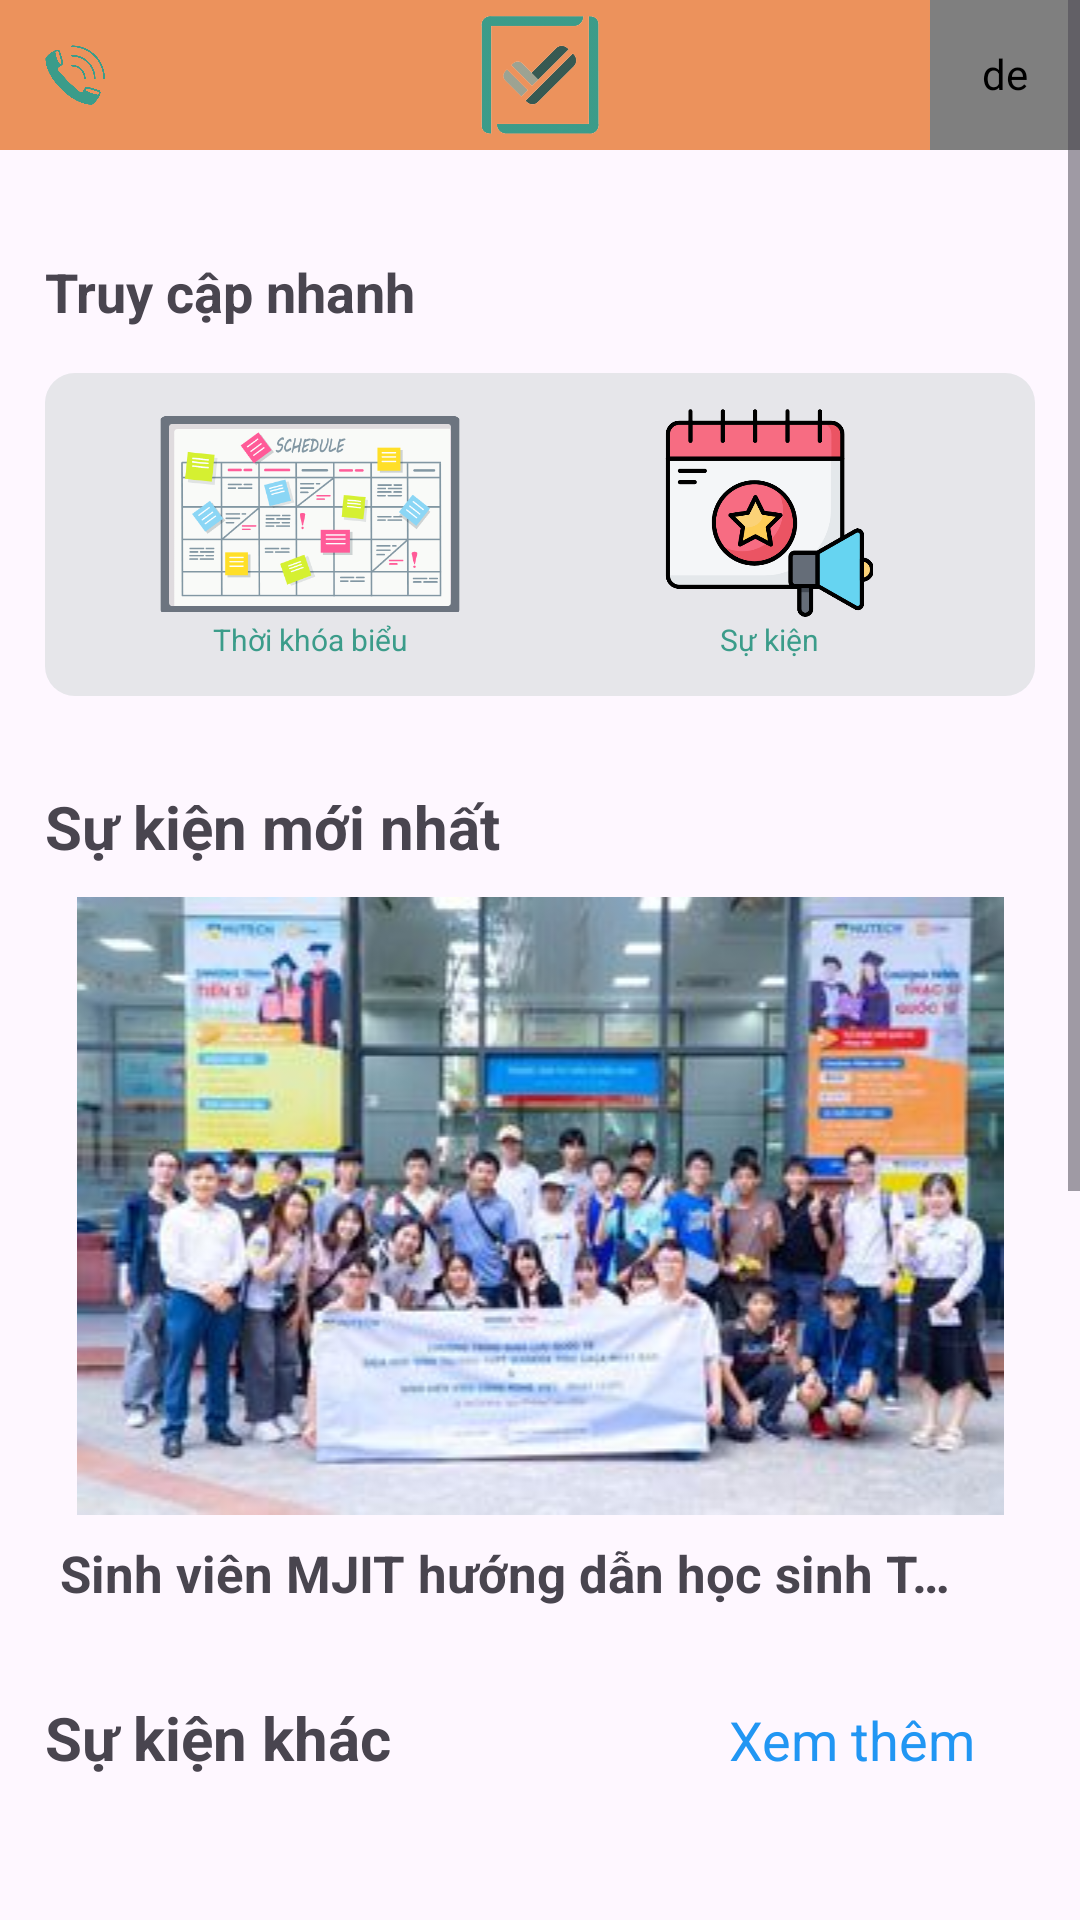

Reconstruct the res/layout file that produces this screen, plus the resources it refers to.
<!-- AndroidManifest.xml: application theme Theme.TimeScheduleMobileGroup11 -->
<!-- res/layout/fragment_home.xml -->
<?xml version="1.0" encoding="utf-8"?>
<ScrollView xmlns:android="http://schemas.android.com/apk/res/android"
    xmlns:tools="http://schemas.android.com/tools"
    android:layout_width="match_parent"
    android:layout_height="match_parent"
    tools:context=".fragment.HomeFragment">

    <LinearLayout
        android:layout_width="match_parent"
        android:layout_height="match_parent"
        android:orientation="vertical">
        <LinearLayout
            android:id="@+id/btnContact"
            android:layout_width="match_parent"
            android:layout_height="wrap_content"
            android:background="@color/primary">
            
            
            
            
            <ImageView
                android:id="@+id/imvContact"
                android:layout_width="50dp"
                android:layout_height="50dp"
                android:src="@drawable/contact_icon"
                android:padding="15dp"/>
            <ImageView
                android:layout_width="40dp"
                android:layout_height="40dp"
                android:src="@drawable/logo_app"
                android:layout_gravity="center"
                android:layout_weight="1"/>
            <de.hdodenhof.circleimageview.CircleImageView
                android:id="@+id/imvProfile"
                android:layout_width="50dp"
                android:layout_height="50dp"
                android:src="@drawable/user_icon"
                android:padding="15dp"
                />
        </LinearLayout>

        <LinearLayout
            android:layout_width="match_parent"
            android:layout_height="match_parent"
            android:layout_weight="2">
            <LinearLayout
                android:layout_width="match_parent"
                android:layout_height="wrap_content"
                android:orientation="vertical"
                >

                
                <LinearLayout
                    android:layout_width="match_parent"
                    android:layout_height="wrap_content"
                    android:layout_marginTop="20dp"
                    android:orientation="vertical"
                    android:padding="15dp">

                    <TextView
                        android:layout_width="match_parent"
                        android:layout_height="wrap_content"
                        android:text="Truy cập nhanh"
                        android:textSize="18sp"
                        android:textStyle="bold" />

                    <LinearLayout
                        android:layout_width="match_parent"
                        android:layout_height="wrap_content"
                        android:layout_marginTop="15dp"
                        android:background="@drawable/border_access_home"
                        android:orientation="horizontal"
                        android:padding="12dp">

                        <LinearLayout
                            android:id="@+id/layoutTKB"
                            android:layout_width="wrap_content"
                            android:layout_height="wrap_content"
                            android:layout_weight="1"
                            android:gravity="center"
                            android:orientation="vertical">

                            <ImageView

                                android:layout_width="100dp"
                                android:layout_height="70dp"
                                android:src="@drawable/schedule_icon"
                                android:textAlignment="viewEnd" />

                            <TextView
                                android:layout_width="match_parent"
                                android:layout_height="wrap_content"
                                android:gravity="center"
                                android:text="Thời khóa biểu"
                                android:textColor="@color/logo"
                                android:textSize="10sp" />
                        </LinearLayout>

                        <LinearLayout
                            android:id="@+id/layoutEvent"
                            android:layout_width="wrap_content"
                            android:layout_height="wrap_content"
                            android:layout_weight="1"
                            android:gravity="center"
                            android:orientation="vertical">

                            <ImageView
                                android:layout_width="100dp"
                                android:layout_height="70dp"
                                android:src="@drawable/event_icon"
                                android:textAlignment="viewEnd" />

                            <TextView
                                android:layout_width="match_parent"
                                android:layout_height="wrap_content"
                                android:gravity="center"
                                android:text="Sự kiện"
                                android:textColor="@color/logo"
                                android:textSize="10sp" />
                        </LinearLayout>
                    </LinearLayout>
                </LinearLayout>
                
                <LinearLayout
                    android:layout_width="match_parent"
                    android:layout_height="wrap_content"
                    android:orientation="vertical"
                    android:padding="15dp"
                    android:gravity="center">
                    <TextView
                        android:layout_width="match_parent"
                        android:layout_height="wrap_content"
                        android:text="Sự kiện mới nhất"
                        android:textSize="20sp"
                        android:textStyle="bold" />
                    <ImageView
                        android:id="@+id/imvPhotoEvent"
                        android:layout_width="match_parent"
                        android:layout_height="match_parent"
                        android:src="@drawable/img"
                        android:layout_marginTop="10dp"
                        android:layout_marginBottom="8dp"
                        />
                    <TextView
                        android:id="@+id/tvTitleEvent"
                        android:layout_width="match_parent"
                        android:layout_height="wrap_content"
                        android:text="Sinh viên MJIT hướng dẫn học sinh Trường THPT Waseda (Nhật Bản) trải nghiệm văn hóa Việt"
                        android:textSize="17sp"
                        android:textStyle="bold"
                        android:singleLine="true"
                        android:layout_marginStart="10dp"
                        android:layout_marginEnd="20dp"/>
                </LinearLayout>

                
                <LinearLayout
                    android:layout_width="match_parent"
                    android:layout_height="481dp"
                    android:orientation="vertical"
                    android:padding="15dp">

                    <LinearLayout
                        android:layout_width="match_parent"
                        android:layout_height="wrap_content">

                        <TextView
                            android:layout_width="wrap_content"
                            android:layout_height="wrap_content"
                            android:text="Sự kiện khác"
                            android:textSize="20sp"
                            android:textStyle="bold"
                            />
                        <TextView
                            android:id="@+id/tvMoreEvents"
                            android:layout_width="match_parent"
                            android:layout_height="wrap_content"
                            android:text="Xem thêm"
                            android:textSize="18dp"
                            android:textColor="#2196F3"
                            android:gravity="end"
                            android:layout_marginEnd="20dp"/>
                    </LinearLayout>

                    <ListView
                        android:id="@+id/lvEvents"
                        android:layout_width="match_parent"
                        android:layout_height="match_parent"
                        android:scrollbars="none" />
                </LinearLayout>
            </LinearLayout>
        </LinearLayout>
    </LinearLayout>

</ScrollView>
<!-- resources referenced by this layout -->
<resources>
  <color name="logo">#3b9c8a</color>
  <color name="primary">#BAE76D20</color>
  <!-- drawable border_access_home (drawable) -->
  <?xml version="1.0" encoding="utf-8"?>
  <shape xmlns:android="http://schemas.android.com/apk/res/android">
      <corners android:radius="10dp"/>
      <solid android:color="@color/access_color"/>
  </shape>
  <!-- drawable contact_icon: png bitmap (drawable, 22817 bytes) -->
  <!-- drawable event_icon: png bitmap (drawable, 26512 bytes) -->
  <!-- drawable img: png bitmap (drawable, 169438 bytes) -->
  <!-- drawable logo_app: png bitmap (drawable, 53952 bytes) -->
  <!-- drawable schedule_icon: png bitmap (drawable, 30059 bytes) -->
  <!-- drawable user_icon: png bitmap (drawable, 20825 bytes) -->
  <style name="Theme.TimeScheduleMobileGroup11" parent="Base.Theme.TimeScheduleMobileGroup11" />
  <color name="access_color">#51AFBFBC</color>
  <style name="Base.Theme.TimeScheduleMobileGroup11" parent="Theme.Material3.Light.NoActionBar">
          
          
      </style>
</resources>
